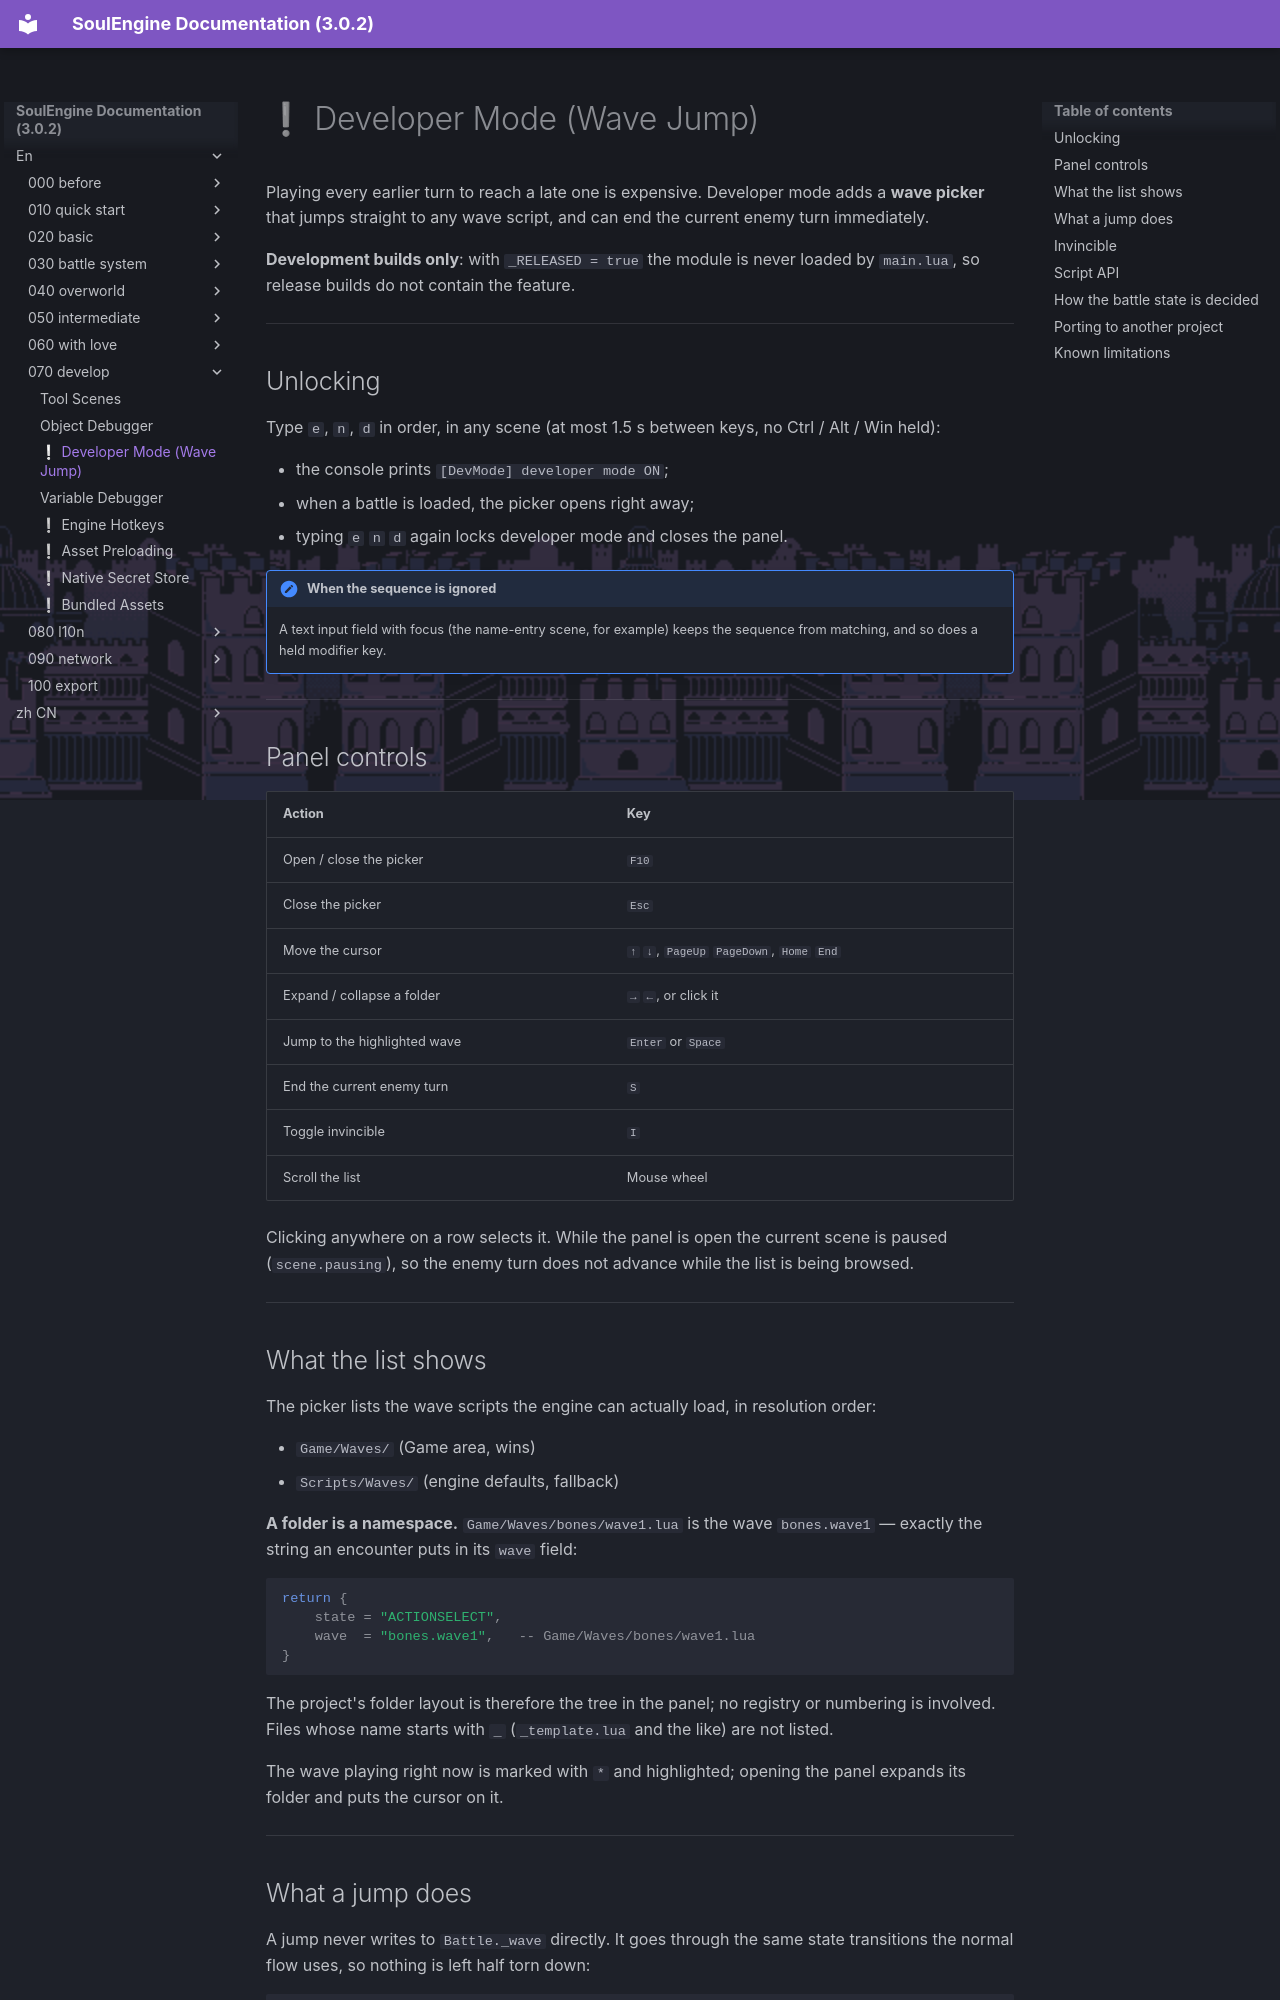

repository: AnskiyyRenew/SoulEngine-Documentation · page: en/070_develop/015_devmode/index.html · generator: mkdocs

---
title: ❕ Developer Mode (Wave Jump)
---

Playing every earlier turn to reach a late one is expensive. Developer mode adds a **wave picker** that jumps straight to any wave script, and can end the current enemy turn immediately.

**Development builds only**: with `_RELEASED = true` the module is never loaded by `main.lua`, so release builds do not contain the feature.

---

## Unlocking

Type `e`, `n`, `d` in order, in any scene (at most 1.5 s between keys, no Ctrl / Alt / Win held):

- the console prints `[DevMode] developer mode ON`;
- when a battle is loaded, the picker opens right away;
- typing `e` `n` `d` again locks developer mode and closes the panel.

!!! note "When the sequence is ignored"
    A text input field with focus (the name-entry scene, for example) keeps the sequence from matching, and so does a held modifier key.

---

## Panel controls

| Action | Key |
|---|---|
| Open / close the picker | `F10` |
| Close the picker | `Esc` |
| Move the cursor | `↑` `↓`, `PageUp` `PageDown`, `Home` `End` |
| Expand / collapse a folder | `→` `←`, or click it |
| Jump to the highlighted wave | `Enter` or `Space` |
| End the current enemy turn | `S` |
| Toggle invincible | `I` |
| Scroll the list | Mouse wheel |

Clicking anywhere on a row selects it. While the panel is open the current scene is paused (`scene.pausing`), so the enemy turn does not advance while the list is being browsed.

---

## What the list shows

The picker lists the wave scripts the engine can actually load, in resolution order:

- `Game/Waves/` (Game area, wins)
- `Scripts/Waves/` (engine defaults, fallback)

**A folder is a namespace.** `Game/Waves/bones/wave1.lua` is the wave `bones.wave1` — exactly the string an encounter puts in its `wave` field:

```lua
return {
    state = "ACTIONSELECT",
    wave  = "bones.wave1",   -- Game/Waves/bones/wave1.lua
}
```

The project's folder layout is therefore the tree in the panel; no registry or numbering is involved. Files whose name starts with `_` (`_template.lua` and the like) are not listed.

The wave playing right now is marked with `*` and highlighted; opening the panel expands its folder and puts the cursor on it.

---
